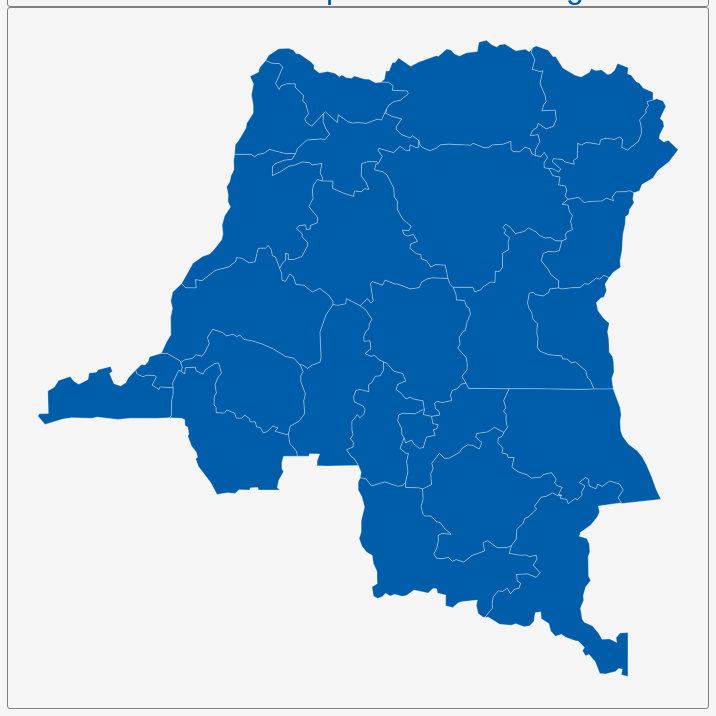
D3 v3 page, settled after 360 driven frames (6 s of simulated time); the page loaded 1 data file(s).


        var dim = 700;
        const center = {
            "lng": 21.764,
            "lat": -4.0865
        };
        var scale = 2136;

        var title = document.getElementById('title');
        title.style.width = dim;
        title.style.marginLeft = "calc(50% - " + (dim / 2) + "px)";
        var map = document.getElementById('map')
        map.style.width = dim;
        map.style.marginLeft = "calc(50% - " + (dim / 2) + "px)";

        var tooltip = d3
            .select("#map")
            .append("div")
            .attr("class", "tooltip")
            .attr("opacity", 0);
        var width = dim,
            height = dim;

        var svg = d3.select("#map")
            .append("svg")
            .attr("width", width)
            .attr("height", height);

        scale = scale * .9;// to give 5% padding on each side
        var projection = d3.geo.mercator()
            .center([center.lng, center.lat])
            .scale(scale)
            .translate([width / 2, height / 2]);
        var geoPath = d3.geo.path()
            .projection(projection);

        var g = svg.append("g");
        d3.json("geosource.json", function (json) {
            g.selectAll("path")
                .data(json.features)
                .enter()
                .append("path")
                .attr("d", geoPath)
                .attr("class", "polygon")
                .on("mouseover", mouseover)
                .on("mouseout", mouseout)
                .on("mousemove", mousemove);

            svg.call(d3.behavior.zoom().on("zoom", () => {
                g.attr("transform", "translate(" + d3.event.translate.join(",") + ")scale(" + d3.event.scale + ")");
            }));
        });
        function mouseover(d) {
            d3.select(this).attr("class", "hover");
            tooltip.style("opacity", 0.9);
            tooltip.html((d.properties.NAME_1 && "<b>" + d.properties.NAME_1 + "</b><br>" || '') +
                (d.properties.ENGTYPE_1 && d.properties.ENGTYPE_1));
        }
        function mouseout(d) {
            d3.select(this).attr("class", "polygon");
            tooltip.style("opacity", 0);
        }
        function mousemove(d) {
            tooltip.style({
                left: function () {
                    if (d3.event.pageX > 800) {
                        return d3.event.pageX - 180 + "px";
                    } else {
                        return d3.event.pageX + 23 + "px";
                    }
                },
                top: d3.event.pageY - 20 + "px",
            });
        }
    

### data: geosource.json
{
 "type": "FeatureCollection",
 "features": [
  {
   "type": "Feature",
   "geometry": {
    "type": "Polygon",
    "coordinates": "[... 1 items]"
   },
   "properties": {
    "GID_0": "COD",
    "NAME_0": "Democratic Republic of the Congo",
    "GID_1": "COD.1_1",
    "NAME_1": "Bas-Uélé",
    "VARNAME_1": "",
    "NL_NAME_1": "",
    "TYPE_1": "Province",
    "ENGTYPE_1": "Province",
    "CC_1": "",
    "HASC_1": "CD.BU"
   }
  },
  {
   "type": "Feature",
   "geometry": {
    "type": "Polygon",
    "coordinates": "[... 1 items]"
   },
   "properties": {
    "GID_0": "COD",
    "NAME_0": "Democratic Republic of the Congo",
    "GID_1": "COD.2_1",
    "NAME_1": "Équateur",
    "VARNAME_1": "",
    "NL_NAME_1": "",
    "TYPE_1": "Province",
    "ENGTYPE_1": "Province",
    "CC_1": "",
    "HASC_1": "CD.ET"
   }
  },
  {
   "type": "Feature",
   "geometry": {
    "type": "Polygon",
    "coordinates": "[... 1 items]"
   },
   "properties": {
    "GID_0": "COD",
    "NAME_0": "Democratic Republic of the Congo",
    "GID_1": "COD.3_1",
    "NAME_1": "Haut-Katanga",
    "VARNAME_1": "",
    "NL_NAME_1": "",
    "TYPE_1": "Province",
    "ENGTYPE_1": "Province",
    "CC_1": "",
    "HASC_1": "CD.HK"
   }
  },
  {
   "type": "Feature",
   "geometry": {
    "type": "Polygon",
    "coordinates": "[... 1 items]"
   },
   "properties": {
    "GID_0": "COD",
    "NAME_0": "Democratic Republic of the Congo",
    "GID_1": "COD.4_1",
    "NAME_1": "Haut-Lomami",
    "VARNAME_1": "",
    "NL_NAME_1": "",
    "TYPE_1": "Province",
    "ENGTYPE_1": "Province",
    "CC_1": "",
    "HASC_1": "CD.HL"
   }
  },
  {
   "type": "Feature",
   "geometry": {
    "type": "Polygon",
    "coordinates": "[... 1 items]"
   },
   "properties": {
    "GID_0": "COD",
    "NAME_0": "Democratic Republic of the Congo",
    "GID_1": "COD.5_1",
    "NAME_1": "Haut-Uélé",
    "VARNAME_1": "",
    "NL_NAME_1": "",
    "TYPE_1": "Province",
    "ENGTYPE_1": "Province",
    "CC_1": "",
    "HASC_1": "CD.HU"
   }
  },
  {
   "type": "Feature",
   "geometry": {
    "type": "Polygon",
    "coordinates": "[... 1 items]"
   },
   "properties": {
    "GID_0": "COD",
    "NAME_0": "Democratic Republic of the Congo",
    "GID_1": "COD.6_1",
    "NAME_1": "Ituri",
    "VARNAME_1": "",
    "NL_NAME_1": "",
    "TYPE_1": "Province",
    "ENGTYPE_1": "Province",
    "CC_1": "",
    "HASC_1": "CD.IT"
   }
  },
  {
   "type": "Feature",
   "geometry": {
    "type": "Polygon",
    "coordinates": "[... 1 items]"
   },
   "properties": {
    "GID_0": "COD",
    "NAME_0": "Democratic Republic of the Congo",
    "GID_1": "COD.9_1",
    "NAME_1": "Kasaï",
    "VARNAME_1": "",
    "NL_NAME_1": "",
    "TYPE_1": "Province",
    "ENGTYPE_1": "Province",
    "CC_1": "",
    "HASC_1": "CD.KS"
   }
  },
  {
   "type": "Feature",
   "geometry": {
    "type": "Polygon",
    "coordinates": "[... 1 items]"
   },
   "properties": {
    "GID_0": "COD",
    "NAME_0": "Democratic Republic of the Congo",
    "GID_1": "COD.7_1",
    "NAME_1": "Kasaï-Central",
    "VARNAME_1": "",
    "NL_NAME_1": "",
    "TYPE_1": "Province",
    "ENGTYPE_1": "Province",
    "CC_1": "",
    "HASC_1": "CD.LL"
   }
  },
  "... 18 more items"
 ]
}